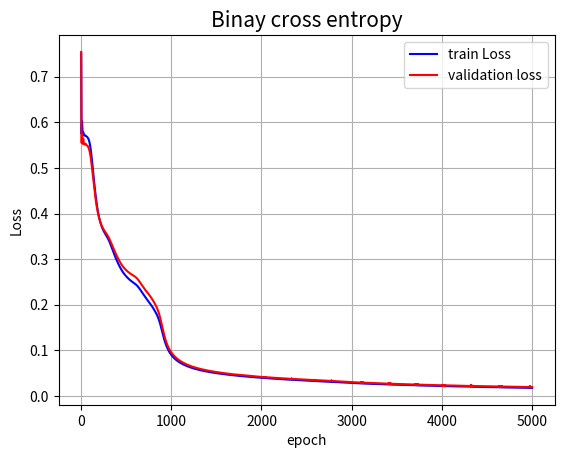
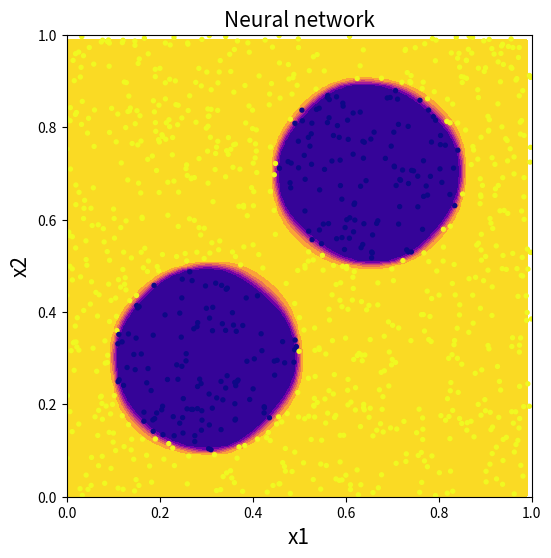

These figures' Python source, in order:
"""
Simple example code for creating a neural network
"""
import numpy as np
import matplotlib.pyplot as plt
from scipy.special import xlogy

np.random.seed(69420)

class NeuralNetwork:
    '''
    This class implement a multilayer perceptron neural network.
    Is possible to choose how many layers use and how many neurons
    are in each layer. 
    This network is for classifications and the activantion function
    implemented are only tanh and relu, sufficient for demonstration
    purposes. The opitimizer used is adam, Loss is binary cross entropy.
    In the case of classifications with multiple classes, one ot encoding
    is used, and the loss is calculated as the average on each output.
    '''
    
    def __init__(self, layers, n_epoch, f_act='tanh'):
        '''
        Initialize the neural network for a classification problem
        
        Parameters
        ----------
        layers : list
            list which must contain the number of neurons for each layer
            the number of layers is len(layers) and layers[i] is the 
            number of neurons on the i-th layer. Only hidden layers must
            be celaderd, input and output are read from data 
        n_epoch : int
            number of training epochs of the network
        f_act : {'tanh', 'relu'}, optional, default tanh
            activation function for hidden layers
        '''
        # hidden and output layers
        self.layers   = layers
        self.n_layers = len(self.layers) + 1 # plus one for output layer
        # number of training epochs
        self.n_epoch  = n_epoch
        # weights, bias and predictions for each layers
        self.W = []
        self.B = []
        self.A = []
        self.Z = []
        # momenta for update
        self.mw = []
        self.vw = []
        self.mb = []
        self.vb = []
        # some parameters of network
        self.f_act = f_act
        self.dfeat = 0 # dimension of features, number of neurons in the input  layer
        self.dtarg = 0 # dimension of targets,  number of neurons in the output layer

        
        
    def Loss(self, Yp, Y):
        '''
        loss function, binary crosss entropy
          
        Parameters
        ----------
        Yp : 1darray
            actual prediction
        Y : 1darray
            Target
          
        Returns
        -------
        float, binary crosss entropy
        '''
        if self.dtarg == 1:
            m = len(Y) # len of data
            return -np.sum(xlogy(Y, Yp) + xlogy(1 - Y, 1 - Yp)) / m 
        elif self.dtarg > 1:
            m = len(Y) # len of data
            Y = self.one_hot(Y)
            L = [-np.sum(xlogy(Y[i, :], Yp[i,:]) + xlogy(1 - Y[i,:], 1 - Yp[i,:])) / m for i in range(Y.shape[0])]
            return np.mean(L)
            
            
    def act(self, x):
        '''
        Activation function for hidden layers;
        Only tanh and relu are implemented
         
        Parameters
        ----------
        x : N x 1 matrix
            iterpediate step of a layer
          
        Returns
        -------
        tanh(x) or relu(x) 
        '''
        if self.f_act == 'tanh':
            return np.tanh(x)
        if self.f_act == 'relu': 
            return np.maximum(0, x)
    
    
    def d_act(self, x):
        '''
        Derivative of activation function for hidden layers;
        Only tanh and relu are implemented
         
        Parameters
        ----------
        x : N x 1 matrix
            iterpediate step of a layer
          
        Returns
        -------
        1/cosh(x)**2 or step function
        '''
        if self.f_act == 'tanh':
            return 1/np.cosh(x)**2
        if self.f_act == 'relu': 
            return x > 0    

    
    def sigmoid(self, x):
        '''
        Activation function for output layers;
        always sigmoid for a classification
         
        Parameters
        ----------
        x : N x 1 matrix
            iterpediate step of a layer
          
        Returns
        -------
        sigmoid
        '''
        return 1/(1+np.exp(-x)) 

    
    def initialize(self):
        '''
        Function for the initializzation of weights and bias.
        For all hidden layers we use he initializzation and
        for last layer we use xavier initalization.
        We also define the matrix of momenta for adam.
        '''
    
        l = [self.dfeat] + self.layers + [self.dtarg]

        # he initialization for hidden layers; good for relu
        for i in range(1, self.n_layers):
            s = np.sqrt(2/l[i])
            self.W.append(np.random.randn(l[i], l[i-1]) * s )
            self.B.append(np.random.randn(l[i], 1     ) * s )
                
        # random initialization, for output Xavier initialization
        M = np.sqrt( 6 / (l[-1] + l[-2]) )
        self.W.append( (2*np.random.rand(l[-1], l[-2]) - 1) * M)
        self.B.append( (2*np.random.rand(l[-1], 1)     - 1) * M)
        
        # initialization of momenta for minimizzation
        for i in range(self.n_layers):
            self.mw.append(np.zeros(self.W[i].shape))
            self.mb.append(np.zeros(self.B[i].shape))
            self.vw.append(np.zeros(self.W[i].shape))
            self.vb.append(np.zeros(self.B[i].shape))
        
    
    def predict(self, X, train_data=False, all_data=False):
        '''
        Function to made prediction; foward propagation
        
        Parameters
        ----------
        X : 2d array
            matrix of featurs
        train_data : bool, optional, default False
            If True the propagation is done on self.A and self.Z because
            for backpropagation we must use each iteration on network-
            It is convenient when the method is called outside the class
            so you must pass only data and get final prediction
        all_data : bool, optional, default False
            if True all output is returned with all values, while if False
            only the predicted class is returned.
            Usefull only for muticlass classifications
        
        Returns
        -------
        A : 2darray
            prediction of network
        '''
        if train_data:
            self.A.append(X) # to start the iteration
            for i in range(self.n_layers):
                self.Z.append(self.W[i] @ self.A[i] + self.B[i])
                
                if i == self.n_layers-1:
                    # activation function for last layer
                    self.A.append(self.sigmoid(self.Z[i]))
                else:
                    # activation function for all other layers
                    self.A.append(self.act(self.Z[i]))
                
        else :
            A = np.copy(X) # to start the iteration
            for i in range(self.n_layers):
                Z = self.W[i] @ A + self.B[i]
                
                if i == self.n_layers-1:
                    # activation function for last layer
                    A = self.sigmoid(Z)
                else:
                    # activation function for all other layers
                    A = self.act(Z)

            if self.dtarg > 1 :
                if not all_data:
                    return np.argmax(A, 0)
                else :
                    return A
            elif self.dtarg == 1 :
                return A
                    
            
    def one_hot(self, Y):
        '''
        Function for one hot encoding
        
        Parameter
        ---------
        Y : 1darray
            target
        
        Return
        ------
        one_hot : 2darray
            matrix that contain one on the index class
         
        Example
        -------
        >>> y = np.array([1, 5, 6])
        >>> one_hot(y)
        >>> array([[0., 0., 0.],
                   [1., 0., 0.],
                   [0., 0., 0.],
                   [0., 0., 0.],
                   [0., 0., 0.],
                   [0., 1., 0.],
                   [0., 0., 1.]])
        '''
        one_hot = np.zeros((Y.size, np.max(Y) + 1))
        one_hot[np.arange(Y.size), Y] = 1
        return one_hot.T
    
    
    def backpropagation(self, X, Y):
        '''
        Function for backward propagation.
        compute de derivative of the loss function
        respect to weights and bias.
        
        Parameters
        ----------
        X : 2darray
            matrix of features
        Y : 2darray
            matrix of target
        
        Returns
        -------
        dw : 2darray
            dloss/dw gradient for update of weights
        db : 2darray
            dloss/db gradient for update of bias
        '''
        
        m  = len(Y) # len of data
        db = [np.zeros(b.shape) for b in self.B]
        dw = [np.zeros(w.shape) for w in self.W]
        
        if self.dtarg > 1: Y = self.one_hot(Y)
        
        # output layer
        delta  = self.A[-1] - Y
        db[-1] = np.sum(delta, axis=1, keepdims=True) / m
        dw[-1] = delta @ self.A[-2].T / m
        
        # loop over hidden layers
        for l in range(2, self.n_layers):
            z = self.Z[-l]
            delta = (self.W[-l+1].T @ delta) * self.d_act(z)
            db[-l] = np.sum(delta, axis=1, keepdims=True) / m
            dw[-l] = delta @ self.A[-l-1].T / m 

        return dw, db
    
        
    def adam(self, epoch, dW, dB, alpha, b1, b2, eps):
        '''
        Implementation of Adam alghoritm, Adaptive Moment Estimation for
        update of weights and bias.
        
        Parameters
        ----------
        epoch : int
            cuttente iteration
        dW : 2darray
            dloss/dw gradient for update of weights
        dB : 2darray
            dloss/db gradient for update of bias
        alpha : float, optional default 0.01
            size of step to do, typical value is 0.001
        b1 : float, optional, default 0.9
            Decay factor for first momentum
        b2 : float, optional, default 0.999
            Decay factor for second momentum
        eps : float, optional, default 1e-8
            parameter of alghoritm, to avoid division by zero
        '''
        
        for i in range(1, self.n_layers):
            # udate weights
            self.mw[i] = b1 * self.mw[i] + (1 - b1) * dW[i]
            self.vw[i] = b2 * self.vw[i] + (1 - b2) * dW[i]**2
            mw_hat = self.mw[i] / (1 - b1**(epoch + 1) )
            vw_hat = self.vw[i] / (1 - b2**(epoch + 1) )
            dw = alpha * mw_hat / (np.sqrt(vw_hat) + eps)
            self.W[i] -= alpha * dw
            # update bias
            self.mb[i] = b1 * self.mb[i] + (1 - b1) * dB[i]
            self.vb[i] = b2 * self.vb[i] + (1 - b2) * dB[i]**2
            mb_hat = self.mb[i] / (1 - b1**(epoch + 1) )
            vb_hat = self.vb[i] / (1 - b2**(epoch + 1) )
            db = alpha * mb_hat / (np.sqrt(vb_hat) + eps)
            self.B[i] -= alpha * db

    
    def accuracy(self, Yp, Y):
        '''
        accuracy of prediction. We use for binary classifications:
        accuracy = 1 - | sum ( prediction - target )/target_size |
        While for more class, first we identify the predicted class
        (np.argmax(prediction, 0), in prediction function) and then
        compare the results with : sum(prediction == traget)/target_size
        the bollean value will cast into 0 or 1
         
        Parameters
        ----------
        Yp : 1darray
            actual prediction
        Y : 1darray
            Target
        
        Returns
        -------
        a : float
            accuracy
        '''
        if np.max(Y)==1:
            m = len(Y)
            a = 1 - abs(np.sum(Yp.ravel() - Y)/m)
        else:
            m = len(Y)
            a = np.sum(Yp == Y)/m
        return a
          
               
    def train(self, X, Y, alpha=0.01, b1=0.9, b2=0.999, eps=1e-8, verbose=False):
        '''
        Function for train the network, 
        the data are splitted to copute validation loss
        
        Parameters
        ----------
        X : 2darray
            matrix of features
        Y : 2darray
            matrix of target
        alpha : float, optional default 0.01
            size of step to do, typical value is 0.001
        b1 : float, optional, default 0.9
            Decay factor for first momentum
        b2 : float, optional, default 0.999
            Decay factor for second momentum
        eps : float, optional, default 1e-8
            parameter of adam alghoritm, to avoid division by zero
        verbose : bool
            if True print loss and accuracy each 100 epoch
        
        Returns
        -------
        result : dict
            params     --> weights and bias of network
            train_Loss --> loss on train data
            valid_Loss --> loss on validation data
        '''
        
        L_t = np.zeros(self.n_epoch) # training loss
        L_v = np.zeros(self.n_epoch) # validation loss
        
        K = X.shape[0]       # number of features
        N = X.shape[1]       # total number of data
        M = N//4             # nuber of data for validation
        
        # first and last layers
        self.dfeat = K
        self.dtarg = np.max(Y)
        if self.dtarg == 1:
            pass
        else:
            self.dtarg += 1 # there is 0 class

        # split dataset in validation and train 
        X_train, Y_train = X[:, :N-M ], Y[:N-M ] 
        X_valid, Y_valid = X[:,  N-M:], Y[ N-M:]
          
        self.initialize() # initialize weights and bias
        
        for e in range(self.n_epoch):
            # train
            self.predict(X_train, train_data=True)
            L_t[e] = self.Loss(self.A[-1], Y_train)
            # validation
            Yp = self.predict(X_valid, all_data=True)          
            L_v[e] = self.Loss(Yp, Y_valid)
            # update
            dW, dB = self.backpropagation(X_train, Y_train)
            self.adam(e, dW, dB, alpha=alpha, b1=b1, b2=b2, eps=eps)
            
            if not e % 100 and verbose:
                acc = self.accuracy(np.argmax(self.A[-1], 0), Y_train)
                print(f'Loss = {L_t[e]:.5f}, accuracy = {acc:.5f}, epoch = {e} \r', end='')
            
            self.A[:] = [] # I clean the lists otherwise it 
            self.Z[:] = [] # continues to add to the queue
        
        if verbose: print()
          
        result = {'params'     : (self.W, self.B),
                  'train_Loss' : L_t,
                  'valid_Loss' : L_v,
                 }
             
        return result
    
    def compute_confusion_matrix(true, pred):
    
    
        K = len(np.unique(true)) # Number of classes 
        result = np.zeros((K, K))
        
        for i in range(len(true)):
            result[true[i]][pred[i]] += 1
        
        return result
        
    
if __name__ == '__main__':       

#=============================================================
#   Creation of dataset 
#=============================================================

    N = 5000                          # number of train points
    M = 1000                          # number of test  points
    X = np.random.random(size=(2, N)) # Two features
    Y = np.ones(N, dtype=int)         # one Target
        
    # Selection of some regions where the target value is different
    for x1, x2, i in zip(X[0, :], X[1, :], range(N)):
        if np.sqrt( (x1 - 0.3)**2 + (x2 - 0.3)**2 ) < 0.2:
            Y[i] = 0
        if np.sqrt( (x1 - 0.65)**2 + (x2 - 0.7)**2 ) < 0.2:
            Y[i] = 0
    
    # split dataset in test and train 
    X_train, Y_train = X[:, :N-M ], Y[:N-M ] 
    X_test,  Y_test  = X[:,  N-M:], Y[ N-M:]

#=============================================================
#   Parameter of computation and train of the network
#=============================================================

    n_epoch = 5000 + 1  # number of epoch
    lr_rate = 0.1       # learning rate

    NN = NeuralNetwork([20, 20], n_epoch)
    result = NN.train(X_train, Y_train, alpha=lr_rate, verbose=True)
    L_t = result['train_Loss']
    L_v = result['valid_Loss']

#=============================================================
#   Plot Loss
#============================================================= 

    plt.figure(1)
    plt.plot(np.linspace(1, n_epoch, n_epoch), L_t, 'b', label='train Loss')
    plt.plot(np.linspace(1, n_epoch, n_epoch), L_v, 'r', label='validation loss')
    plt.title('Binay cross entropy', fontsize=15)
    plt.xlabel('epoch')
    plt.ylabel('Loss')
    plt.legend(loc='best')
    plt.grid()

#=============================================================
#   Test of the network
#============================================================= 
    
    A = NN.predict(X_test)
    acc  = NN.accuracy(A, Y_test)
    loss = NN.Loss(A, Y_test)
    
    print(f'Loss     on test  set = {loss:.5f}')
    print(f"Accuracy on test  set = {acc:.5f}")
    # bound of plot
    x_min, x_max = 0, 1
    y_min, y_max = 0, 1
        
    # data to predict to create the decision boundary
    h = 0.01
    xx, yy = np.meshgrid(np.arange(x_min, x_max, h), np.arange(y_min, y_max, h))
    Z = NN.predict(np.array([xx.ravel(), yy.ravel()]))
    Z = Z.reshape(xx.shape)
        
    # Plot boundary as a contour plot
    fig = plt.figure(2, figsize=(6, 6))
    plt.xlim(x_min, x_max)
    plt.ylim(y_min, y_max)
    plt.contourf(xx, yy, Z, cmap='plasma')
    plt.scatter(X_test[0, :], X_test[1, :], c=Y_test, cmap='plasma', s=8)
    plt.title(f'Neural network', fontsize=15)
    plt.ylabel('x2', fontsize=15)
    plt.xlabel('x1', fontsize=15)

    plt.show()

